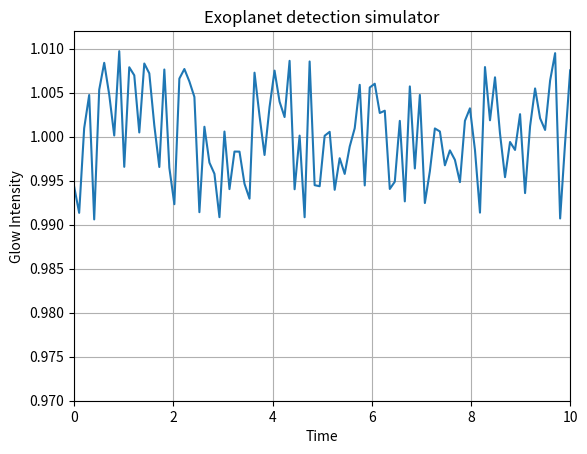

Write Python code to recreate this figure.
#Project: This is an exoplanet detection simulator
#Autor: Josue Silva
#Date: 16/03/2025

import random
import math
import numpy as np 
from matplotlib import pyplot as plt

exoplanetProbability = random.randint(0, 10)
transitPoint = 1
transitFinal = False

#10% Exoplanet
if(exoplanetProbability<=1):
    transitTime = random.uniform(0, 10)
    def glow(time):
        global transitPoint
        global transitFinal
        if(time >= transitTime and time <= transitTime+3):
            if(transitPoint >= 0.985 and transitFinal == False):
                transitPoint-=0.001
                glowSimulation = random.uniform(-0.005, 0.005) + transitPoint
            else:
                transitFinal = True
                transitPoint = transitPoint+0.001
                glowSimulation = random.uniform(-0.005, 0.005) + transitPoint
        else:
            glowSimulation = random.uniform(-0.005, 0.005) + 1
        return glowSimulation

    time = np.linspace(0, 10, 100)  # Tiempo de 0 a 10 con 100 puntos
    Glowgraph = [glow(t) for t in time]
    
else: #90% No exoplanet
    def glow(time):
        glowSimulation = random.uniform(-0.01, 0.01) + 1  # Fluctuación pequeña aleatoria
        return glowSimulation

    # Generar datos para la si mulación
    time = np.linspace(0, 10, 100)  # Tiempo de 0 a 10 con 100 puntos
    Glowgraph = [glow(t) for t in time]


plt.axis([0,10,0.97,1.012])
plt.xlabel("Time")
plt.ylabel("Glow Intensity")
plt.title("Exoplanet detection simulator")
plt.plot(time,Glowgraph)
plt.grid(True)
plt.savefig("grf.jpg")


